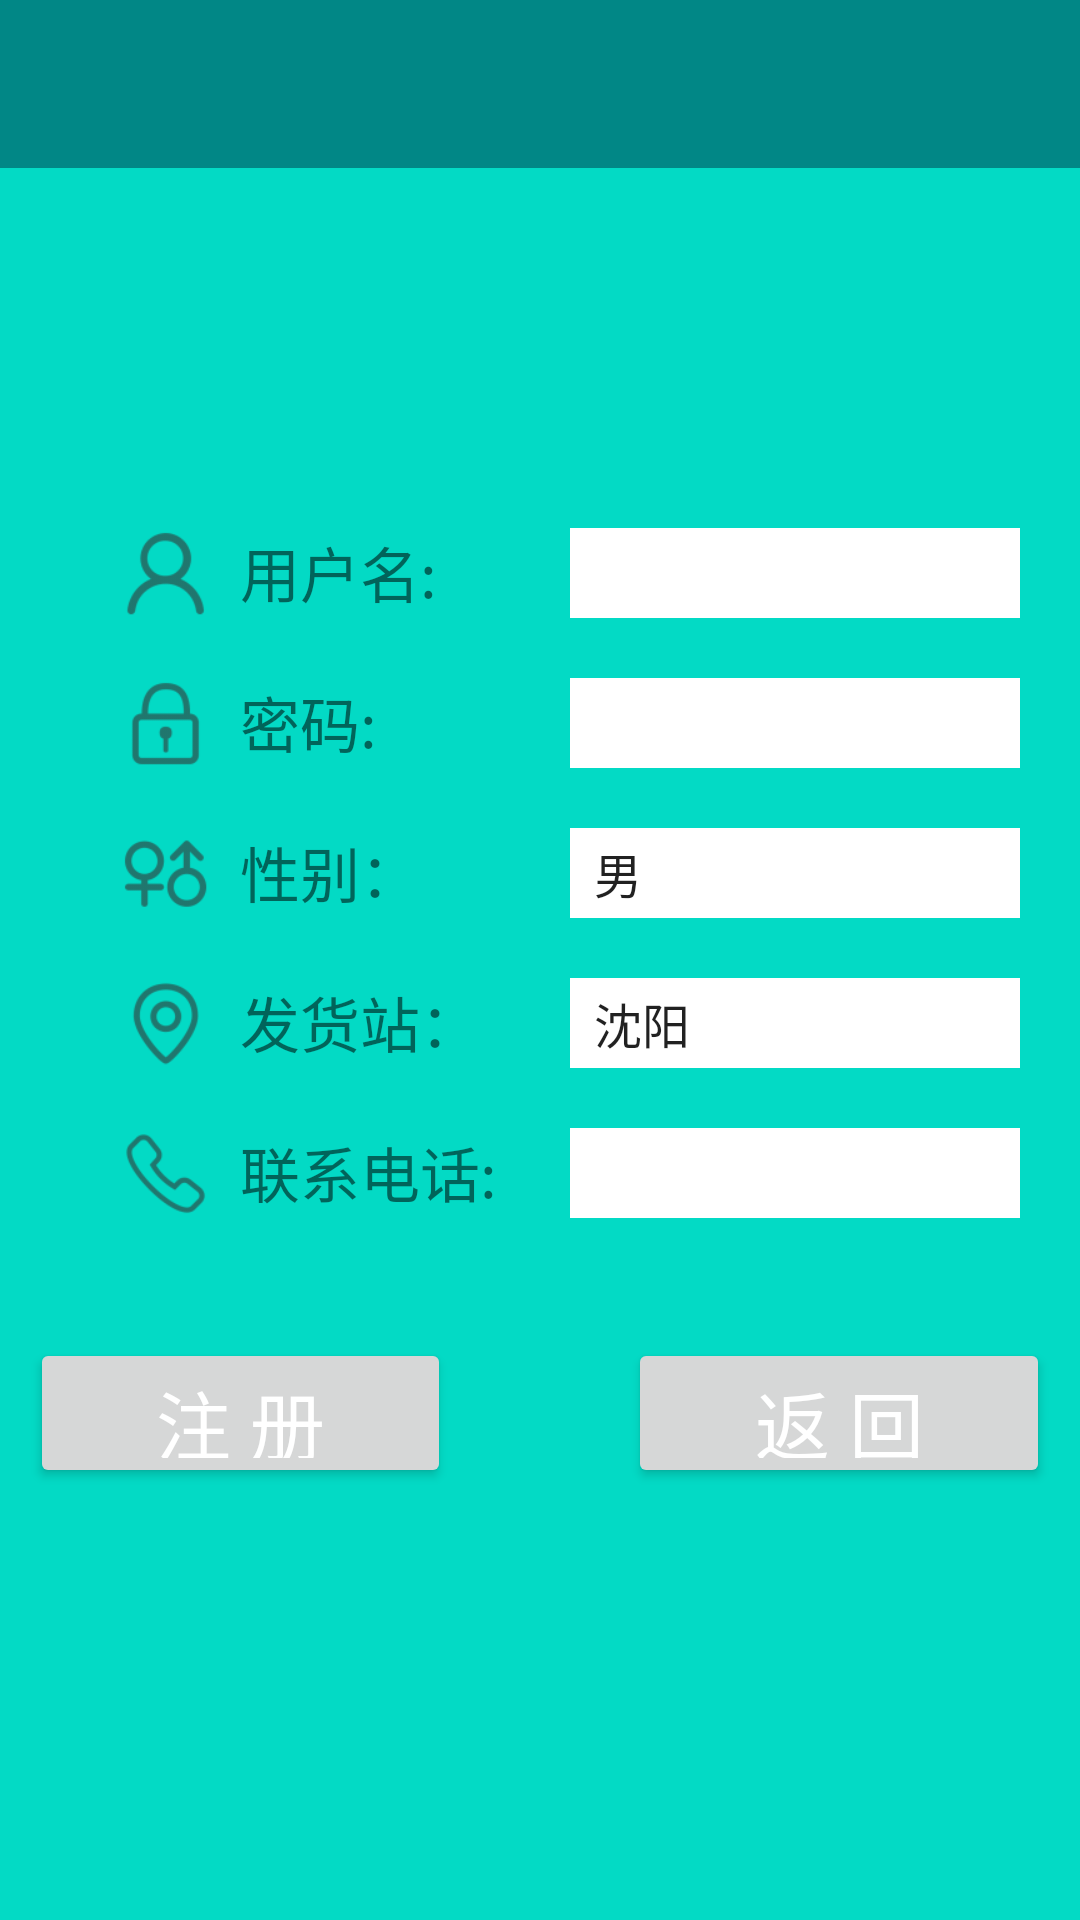

Android layout source for this screen:
<!-- AndroidManifest.xml: application theme Theme.WaybillManagement -->
<!-- res/layout/activity_logup.xml -->
<?xml version="1.0" encoding="utf-8"?>
<LinearLayout xmlns:android="http://schemas.android.com/apk/res/android"
    xmlns:app="http://schemas.android.com/apk/res-auto"
    android:orientation="vertical"
    android:layout_width="match_parent"
    android:layout_height="match_parent"
    android:background="@color/teal_200">

    
    <androidx.appcompat.widget.Toolbar
        android:id="@+id/loguptoolbar"
        android:layout_width="match_parent"
        android:layout_height="?attr/actionBarSize"
        android:background="@color/teal_700"
        android:theme="@style/ThemeOverlay.AppCompat.Dark.ActionBar"
        app:popupTheme="@style/ThemeOverlay.AppCompat.Light"/>

    <LinearLayout
        android:orientation="vertical"
        android:layout_width="match_parent"
        android:layout_height="wrap_content"
        android:background="@color/teal_200"
        android:layout_marginTop="100dp">

        <LinearLayout
            android:orientation="horizontal"
            android:id="@+id/logupusernameLayout"
            android:layout_width="match_parent"
            android:layout_height="30dp"
            android:layout_marginTop="20dp">

            <ImageView
                android:layout_width="30dp"
                android:layout_height="30dp"
                android:src="@drawable/ic_user"
                android:layout_marginLeft="40dp"/>

            <TextView
                android:layout_width="100dp"
                android:layout_height="match_parent"
                android:layout_marginLeft="10dp"
                android:textSize="20sp"
                android:text="用户名:" />

            <EditText
                android:id="@+id/logupusernameEdit"
                android:background="@color/white"
                android:layout_width="150dp"
                android:layout_height="match_parent"
                android:textSize="18sp"
                android:layout_marginLeft="10dp"/>

        </LinearLayout>

        <LinearLayout
            android:orientation="horizontal"
            android:id="@+id/logupuserpassLayout"
            android:layout_width="match_parent"
            android:layout_height="30dp"
            android:layout_marginTop="20dp">

            <ImageView
                android:layout_width="30dp"
                android:layout_height="30dp"
                android:src="@drawable/ic_pass"
                android:layout_marginLeft="40dp"/>

            <TextView
                android:layout_width="100dp"
                android:layout_height="match_parent"
                android:layout_marginLeft="10dp"
                android:textSize="20sp"
                android:text="密码:" />

            <EditText
                android:id="@+id/logupuserpassEdit"
                android:background="@color/white"
                android:layout_width="150dp"
                android:layout_height="match_parent"
                android:textSize="18sp"
                android:layout_marginLeft="10dp"/>

        </LinearLayout>

        <LinearLayout
            android:id="@+id/logupusersexLayout"
            android:layout_width="wrap_content"
            android:layout_height="30dp"
            android:layout_marginTop="20dp">

            <ImageView
                android:layout_width="30dp"
                android:layout_height="30dp"
                android:src="@drawable/ic_sex"
                android:layout_marginLeft="40dp"/>

            <TextView
                android:layout_width="100dp"
                android:layout_height="match_parent"
                android:layout_marginLeft="10dp"
                android:textSize="20sp"
                android:text="性别：" />

            <Spinner
                android:id="@+id/logupusersexSpinner"
                android:layout_width="150dp"
                android:layout_height="match_parent"
                android:background="@color/white"
                android:entries="@array/sexList"
                android:spinnerMode="dropdown"
                android:layout_marginLeft="10dp"/>

        </LinearLayout>

        <LinearLayout
            android:orientation="horizontal"
            android:id="@+id/logupuserdepartLayout"
            android:layout_width="match_parent"
            android:layout_height="30dp"
            android:layout_marginTop="20dp">

            <ImageView
                android:layout_width="30dp"
                android:layout_height="30dp"
                android:src="@drawable/ic_userloc"
                android:layout_marginLeft="40dp"/>

            <TextView
                android:layout_width="100dp"
                android:layout_height="match_parent"
                android:layout_marginLeft="10dp"
                android:textSize="20sp"
                android:text="发货站：" />

            <Spinner
                android:id="@+id/logupuserdepartSpinner"
                android:layout_width="150dp"
                android:layout_height="match_parent"
                android:background="@color/white"
                android:entries="@array/stationList"
                android:spinnerMode="dropdown"
                android:layout_marginLeft="10dp"/>

        </LinearLayout>

        <LinearLayout
            android:orientation="horizontal"
            android:id="@+id/logupusertelLayout"
            android:layout_width="match_parent"
            android:layout_height="30dp"
            android:layout_marginTop="20dp">

            <ImageView
                android:layout_width="30dp"
                android:layout_height="30dp"
                android:src="@drawable/ic_usertel"
                android:layout_marginLeft="40dp"/>

            <TextView
                android:layout_width="100dp"
                android:layout_height="match_parent"
                android:layout_marginLeft="10dp"
                android:textSize="20sp"
                android:text="联系电话:" />

            <EditText
                android:id="@+id/logupusertelEdit"
                android:background="@color/white"
                android:layout_width="150dp"
                android:layout_height="match_parent"
                android:textSize="18sp"
                android:layout_marginLeft="10dp"/>

        </LinearLayout>

        <LinearLayout
            android:orientation="horizontal"
            android:id="@+id/addorderbuttons"
            android:layout_width="match_parent"
            android:layout_height="50dp"
            android:layout_marginTop="40dp"
            android:layout_marginLeft="10dp"
            android:layout_marginRight="10dp">

            <Button
                android:id="@+id/logupButton"
                android:layout_width="wrap_content"
                android:layout_height="match_parent"
                android:layout_weight="1"
                android:layout_gravity="center_horizontal"
                android:textColor="@color/white"
                android:textSize="25sp"
                android:text="注 册"/>

            <TextView
                android:layout_width="wrap_content"
                android:layout_height="wrap_content"
                android:layout_weight="1"
                android:text="  "/>

            <Button
                android:id="@+id/logupbackButton"
                android:layout_width="wrap_content"
                android:layout_height="match_parent"
                android:layout_weight="1"
                android:layout_gravity="center_horizontal"
                android:textColor="@color/white"
                android:textSize="25sp"
                android:text="返 回"/>

        </LinearLayout>



    </LinearLayout>

</LinearLayout>
<!-- resources referenced by this layout -->
<resources>
  <string-array name="sexList">
          <item>男</item>
          <item>女</item>
      </string-array>
  <string-array name="stationList">
          <item>沈阳</item>
          <item>成都</item>
          <item>重庆</item>
          <item>大连</item>
          <item>北京</item>
          <item>上海</item>
          <item>武汉</item>
      </string-array>
  <color name="teal_200">#FF03DAC5</color>
  <color name="teal_700">#FF018786</color>
  <color name="white">#FFFFFFFF</color>
  <!-- drawable ic_pass: png bitmap (drawable, 2792 bytes) -->
  <!-- drawable ic_sex: png bitmap (drawable, 4612 bytes) -->
  <!-- drawable ic_user: png bitmap (drawable, 3126 bytes) -->
  <!-- drawable ic_userloc: png bitmap (drawable, 3725 bytes) -->
  <!-- drawable ic_usertel: png bitmap (drawable, 3001 bytes) -->
  <style name="Theme.WaybillManagement" parent="Theme.MaterialComponents.Light.NoActionBar">
          
          <item name="colorPrimary">@color/purple_500</item>
          <item name="colorPrimaryVariant">@color/purple_700</item>
          <item name="colorOnPrimary">@color/white</item>
          
          <item name="colorSecondary">@color/teal_200</item>
          <item name="colorSecondaryVariant">@color/teal_700</item>
          <item name="colorOnSecondary">@color/black</item>
          
          <item name="android:statusBarColor" tools:targetApi="l">?attr/colorPrimaryVariant</item>
          
      </style>
  <color name="purple_500">#FF018786</color>
  <color name="purple_700">#FF3700B3</color>
  <color name="black">#FF000000</color>
</resources>
